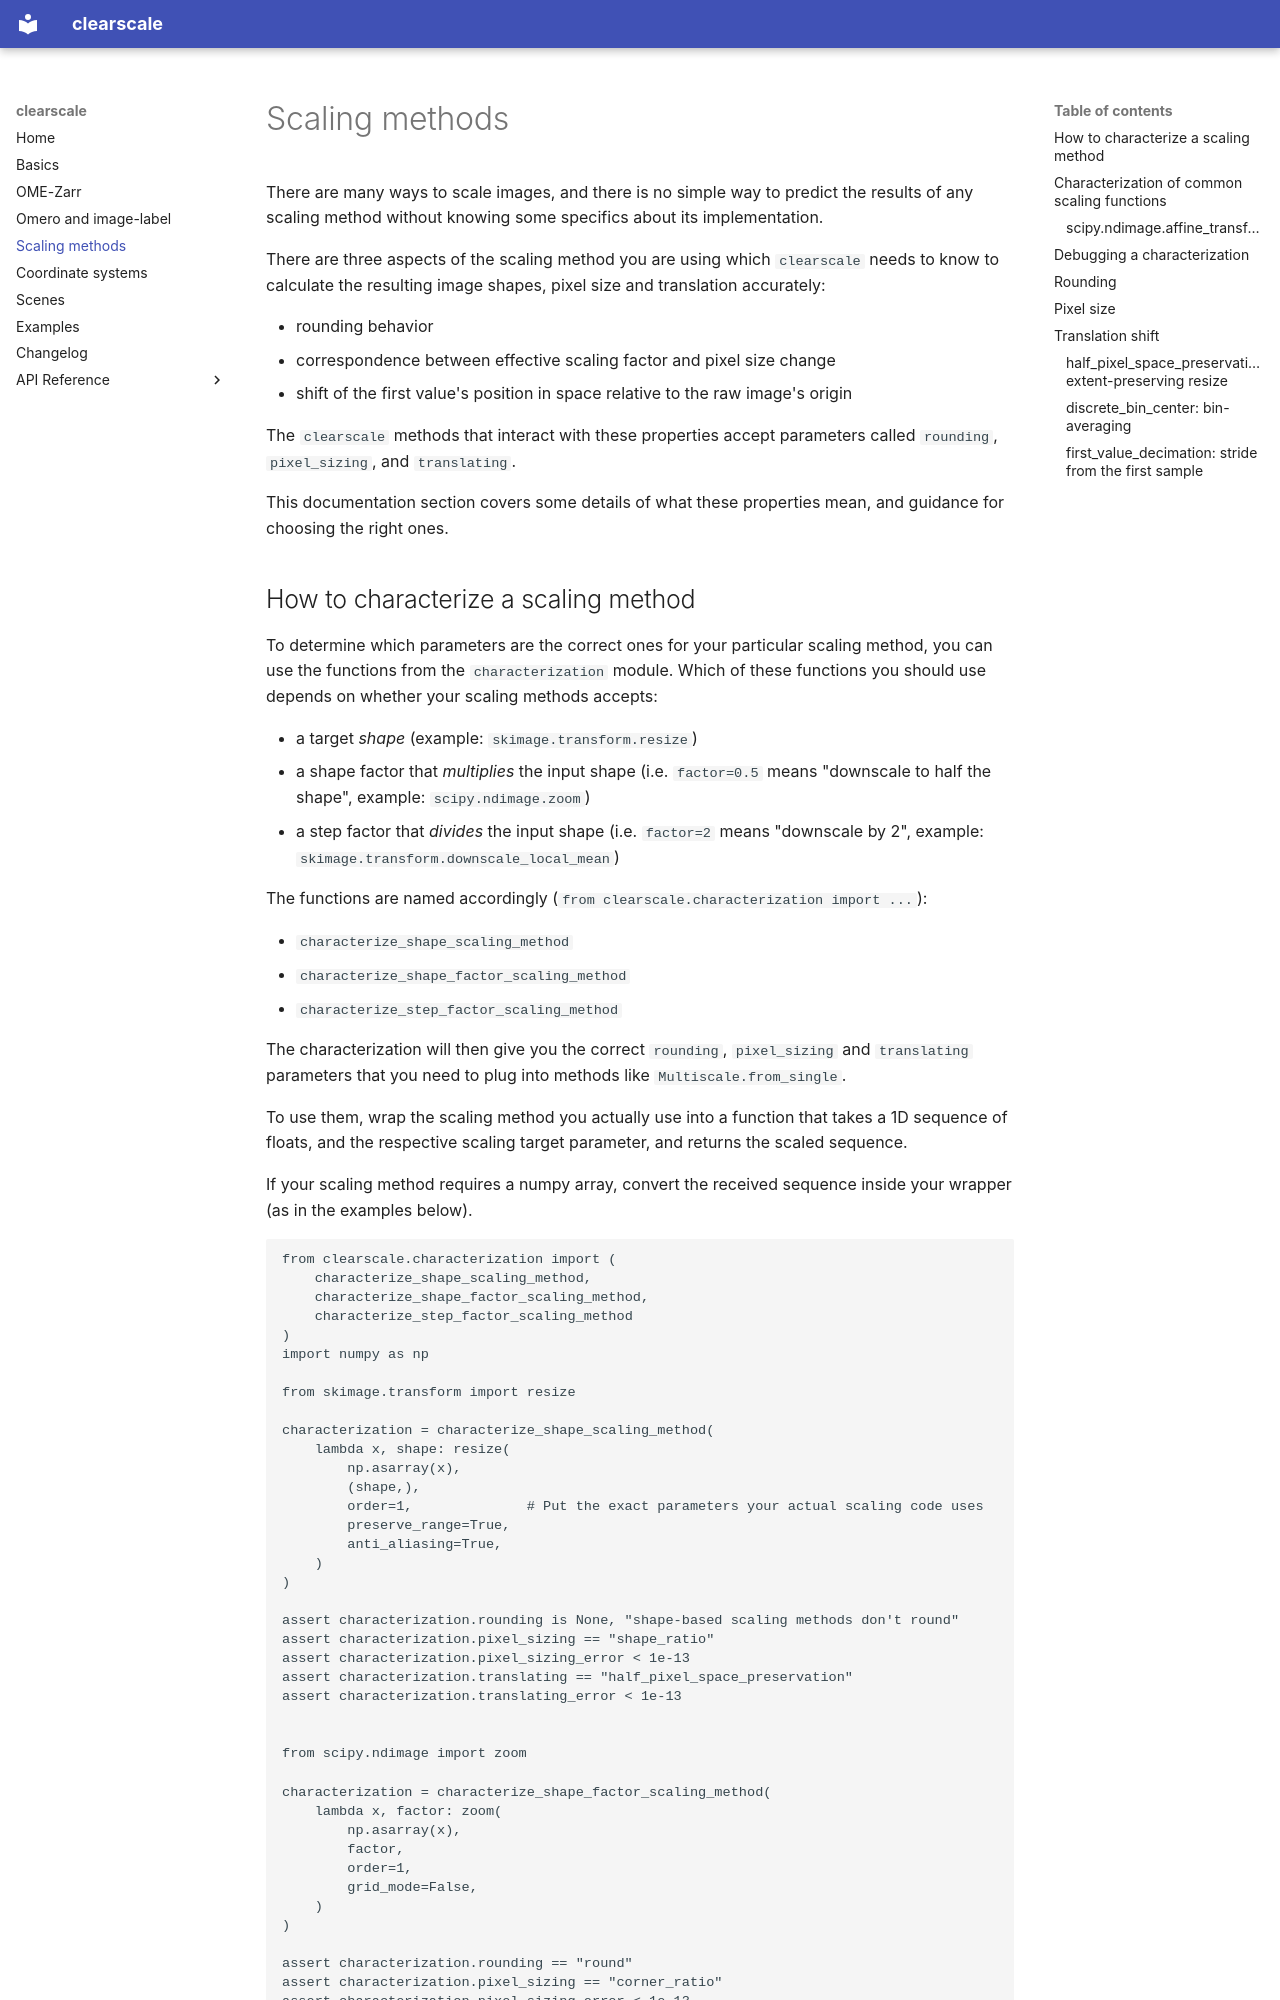

repository: ilastik/clearscale · page: characterization/index.html · generator: mkdocs

# Scaling methods

There are many ways to scale images, and there is no simple way to predict the results of any scaling method without knowing some specifics about its implementation.

There are three aspects of the scaling method you are using which `clearscale` needs to know to calculate the resulting image shapes, pixel size and translation accurately:

* rounding behavior
* correspondence between effective scaling factor and pixel size change
* shift of the first value's position in space relative to the raw image's origin

The `clearscale` methods that interact with these properties accept parameters called `rounding`, `pixel_sizing`, and `translating`.

This documentation section covers some details of what these properties mean, and guidance for choosing the right ones.
